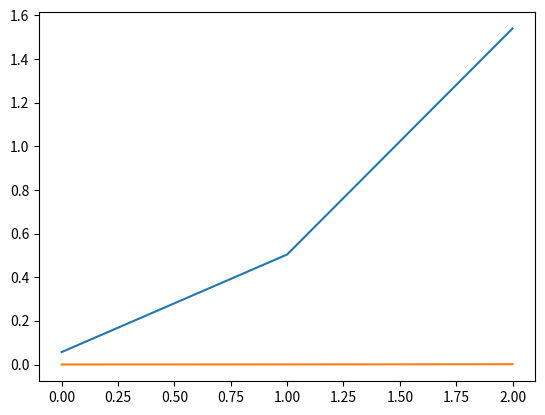

The matplotlib source for this figure:
import numpy as np
import math
import time
import matplotlib . pyplot as plt

size = 3
start_time = time.time()
my_time = [0]*size
np_time = [0]*size

for count in range(1,size+1):


	print('MATRIX SIZE: ', count*100)

	#////////Input data//////////#
	n = 100*count
	L = np.tril(np.random.rand(n, n))
	for i in range(0,n):
		L[i][i] = 456
	A = L.dot(np.transpose( L ))
	f = np.random.rand(n)
	x = [0] * n
	#////////////////////////////#



	#START TIME
	start_time = time.time()	

	#NUMPY solution
	S = np.linalg.cholesky(A)
	np_time[count - 1] = time.time() - start_time
	print('NUMPY TIME: ', np_time[count - 1])

	#Make lower triangular L to create A = LL^T
	L = np.tril(np.random.rand(n, n))



	#START TIME
	start_time = time.time()

	#MY CHOLESKY METHOD
	s = 0
	for j in range(0,n):
		for i in range(j,n):
			s = 0
			if (i == j):
				for k in range(0,j):
					s += (L[j][k] * L[i][k])
				L[i][j] = math.sqrt(A[j][i] - s)
				continue
			for k in range(0,j):
				s += L[j][k]*L[i][k]
			L[i][j] = (A[j][i] - s)/L[j][j]



	#Calculate my time
	my_time[count - 1] = time.time() - start_time
	print('MY TIME: ', my_time[count - 1])

	#My solution
	A = L.dot(np.transpose( L ))#My solution
	B = S.dot(np.transpose( S ))#numpy solution
	print ('SAME? ANSWER:', np.allclose(A,B), '\n')

plt.plot(my_time)
plt.plot(np_time)
plt.show()
